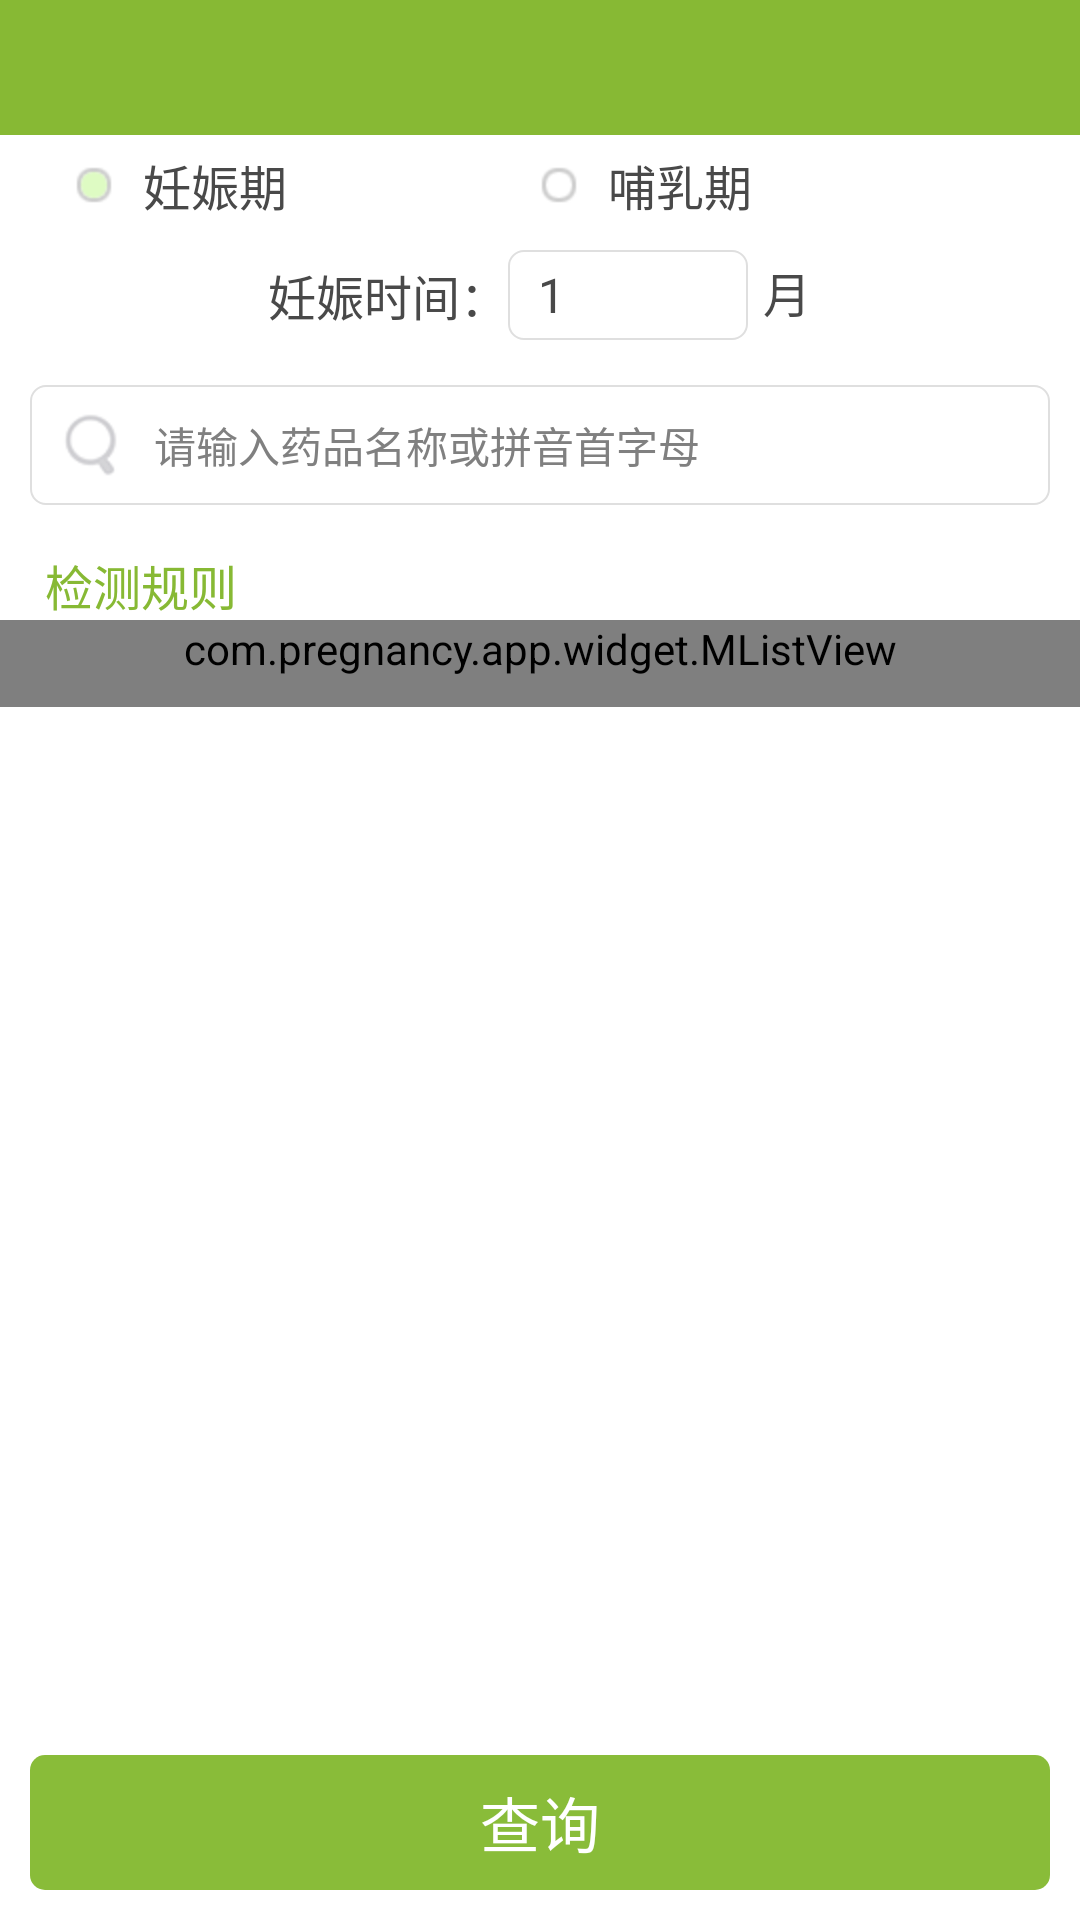

Produce the Android XML layout that renders to this screen, including the resource entries it uses.
<!-- AndroidManifest.xml: application theme ThemeActivity -->
<!-- res/layout/activity_yaodun_search.xml -->
<?xml version="1.0" encoding="utf-8"?>
<RelativeLayout xmlns:android="http://schemas.android.com/apk/res/android"
    android:id="@+id/layout_container"
    android:layout_width="match_parent"
    android:layout_height="match_parent"
    android:background="@color/white" >

    <include
        android:id="@+id/layout_title"
        layout="@layout/title_with_back_btn_wrap" />

    <Button
        android:id="@+id/btn_search"
        android:layout_width="match_parent"
        android:layout_height="45dp"
        android:layout_alignParentBottom="true"
        android:layout_margin="10dp"
        android:background="@drawable/btn_login_selector"
        android:gravity="center"
        android:text="查询"
        android:textColor="@color/white"
        android:textSize="20sp" />

    <ScrollView
        android:id="@+id/sv_layout"
        android:layout_width="match_parent"
        android:layout_height="match_parent"
        android:layout_above="@id/btn_search"
        android:layout_below="@id/layout_title"
        android:fillViewport="true"
        android:scrollbars="none" >

        <LinearLayout
            android:layout_width="match_parent"
            android:layout_height="wrap_content"
            android:orientation="vertical" >

            

            <RelativeLayout
                android:id="@+id/layout_yunfu"
                android:layout_width="match_parent"
                android:layout_height="wrap_content"
                android:gravity="center_vertical"
                android:padding="5dp" >

                <RadioGroup
                    android:id="@+id/rg_jieduan"
                    android:layout_width="fill_parent"
                    android:layout_height="wrap_content"
                    android:layout_centerHorizontal="true"
                    android:orientation="horizontal"
                    android:paddingLeft="20dp"
                    android:paddingRight="20dp" >

                    <RadioButton
                        android:id="@+id/rb_renshen"
                        android:layout_width="wrap_content"
                        android:layout_height="wrap_content"
                        android:layout_weight="1"
                        android:button="@null"
                        android:checked="true"
                        android:drawableLeft="@drawable/checkbox_woman_man_style"
                        android:drawablePadding="10dp"
                        android:text="妊娠期"
                        android:textColor="@color/title_gray"
                        android:textSize="16sp" />

                    <RadioButton
                        android:id="@+id/rb_buru"
                        android:layout_width="wrap_content"
                        android:layout_height="wrap_content"
                        android:layout_weight="1"
                        android:button="@null"
                        android:checked="false"
                        android:drawableLeft="@drawable/checkbox_woman_man_style"
                        android:drawablePadding="10dp"
                        android:text="哺乳期"
                        android:textColor="@color/title_gray"
                        android:textSize="16sp" />
                </RadioGroup>

                <LinearLayout
                    android:id="@+id/ll_month"
                    android:layout_width="wrap_content"
                    android:layout_height="wrap_content"
                    android:layout_below="@id/rg_jieduan"
                    android:layout_centerHorizontal="true"
                    android:layout_marginTop="10dp"
                    android:orientation="horizontal" >

                    <TextView
                        android:layout_width="wrap_content"
                        android:layout_height="wrap_content"
                        android:layout_gravity="center_vertical"
                        android:text="妊娠时间："
                        android:textColor="@color/title_gray"
                        android:textSize="16sp" />

                    <TextView
                        android:id="@+id/tv_renshen_time"
                        android:layout_width="80dp"
                        android:layout_height="30dp"
                        android:background="@drawable/edt_register_bg"
                        android:clickable="true"
                        android:drawablePadding="5dp"
                        android:gravity="center_vertical"
                        android:onClick="onClick"
                        android:paddingLeft="10dp"
                        android:paddingRight="10dp"
                        android:text="1"
                        android:textColor="@color/title_gray"
                        android:textSize="@dimen/size_3" />

                    <TextView
                        android:layout_width="wrap_content"
                        android:layout_height="wrap_content"
                        android:layout_marginLeft="5dp"
                        android:button="@drawable/checkbox_woman_man_style"
                        android:text="月"
                        android:textColor="@color/title_gray"
                        android:textSize="16sp" />
                </LinearLayout>
            </RelativeLayout>
            

            <LinearLayout
                android:layout_width="match_parent"
                android:layout_height="40dp"
                android:layout_marginLeft="10dp"
                android:layout_marginRight="10dp"
                android:layout_marginTop="10dp"
                android:background="@drawable/edt_register_bg"
                android:gravity="center_vertical"
                android:orientation="horizontal" >

                <ImageView
                    android:layout_width="wrap_content"
                    android:layout_height="wrap_content"
                    android:layout_gravity="center_vertical"
                    android:layout_marginLeft="10dp"
                    android:contentDescription="@null"
                    android:src="@drawable/icon_search" />

                <EditText
                    android:id="@+id/et_name"
                    android:layout_width="0dp"
                    android:layout_height="wrap_content"
                    android:layout_marginLeft="10dp"
                    android:layout_weight="1"
                    android:background="@null"
                    android:hint="请输入药品名称或拼音首字母"
                    android:textColor="@color/content_gray"
                    android:textSize="@dimen/size_4" />

                <ImageView
                    android:id="@+id/iv_qrcode"
                    android:layout_width="48dp"
                    android:layout_height="fill_parent"
                    android:layout_marginRight="0.7dp"
                    android:layout_marginTop="0.7dp"
                    android:background="@drawable/icon_scanner"
                    android:contentDescription="@null"
                    android:visibility="gone" />
            </LinearLayout>

            

            <LinearLayout
                android:id="@+id/layout_medicine_name"
                android:layout_width="match_parent"
                android:layout_height="wrap_content"
                android:background="@color/white"
                android:orientation="vertical" />

            

            <TextView
                android:id="@+id/tv_rules"
                android:layout_width="match_parent"
                android:layout_height="wrap_content"
                android:paddingLeft="15dp"
                android:paddingRight="15dp"
                android:paddingTop="15dp"
                android:text="检测规则"
                android:textColor="@color/main_color"
                android:textSize="16sp" />

            <com.pregnancy.app.widget.MListView
                android:id="@+id/lv_rules"
                android:layout_width="match_parent"
                android:layout_height="wrap_content"
                android:divider="@color/e8"
                android:dividerHeight="1dp"
                android:paddingBottom="10dp"
                android:paddingLeft="15dp"
                android:paddingRight="15dp" />
        </LinearLayout>
    </ScrollView>

    

    <ListView
        android:id="@+id/lv_names"
        android:layout_width="match_parent"
        android:layout_height="400dp"
        android:layout_marginLeft="10dp"
        android:layout_marginRight="10dp"
        android:layout_marginTop="97dp" />

</RelativeLayout>
<!-- res/layout/title_with_back_btn_wrap.xml (included above) -->
<?xml version="1.0" encoding="utf-8"?>
<RelativeLayout xmlns:android="http://schemas.android.com/apk/res/android"
    android:id="@+id/title_with_back_title_btn_bk"
    android:layout_width="fill_parent"
    android:layout_height="45dp"
    android:background="@color/main_color" >

    <LinearLayout
        android:layout_width="fill_parent"
        android:layout_height="wrap_content"
        android:layout_centerInParent="true"
        android:layout_marginLeft="50dp"
        android:layout_marginRight="50dp"
        android:gravity="center" >

        <TextView
            android:id="@+id/title_with_back_title_btn_mid"
            android:layout_width="wrap_content"
            android:layout_height="wrap_content"
            android:focusable="false"
            android:focusableInTouchMode="true"
            android:gravity="center"
            android:singleLine="true"
            android:textColor="@color/white"
            android:textSize="@dimen/size_1" />
    </LinearLayout>

    <LinearLayout
        android:id="@+id/title_with_back_title_btn_left"
        android:layout_width="wrap_content"
        android:layout_height="fill_parent"
        android:layout_centerVertical="true"
        android:gravity="center_vertical"
        android:paddingBottom="5dp"
        android:paddingLeft="10dp"
        android:paddingTop="5dp"
        android:visibility="visible" >

        <TextView
            android:id="@+id/tv_title_with_back_left"
            android:layout_width="wrap_content"
            android:layout_height="wrap_content"
            android:duplicateParentState="true"
            android:focusable="false"
            android:gravity="center"
            android:textColor="@color/white"
            android:textSize="@dimen/size_3" />
    </LinearLayout>

    <LinearLayout
        android:id="@+id/title_with_back_title_btn_right"
        android:layout_width="wrap_content"
        android:layout_height="fill_parent"
        android:layout_alignParentRight="true"
        android:layout_centerVertical="true"
        android:clickable="true"
        android:gravity="center_vertical|right"
        android:paddingBottom="5dp"
        android:paddingRight="10dp"
        android:paddingTop="5dp"
        android:visibility="visible" >

        <TextView
            android:id="@+id/tv_title_with_right"
            android:layout_width="wrap_content"
            android:layout_height="wrap_content"
            android:duplicateParentState="true"
            android:focusable="false"
            android:gravity="center"
            android:paddingBottom="3dp"
            android:paddingLeft="10dp"
            android:paddingRight="10dp"
            android:paddingTop="3dp"
            android:textColor="@color/white"
            android:textSize="@dimen/size_3" />
    </LinearLayout>

</RelativeLayout>
<!-- resources referenced by this layout -->
<resources>
  <color name="content_gray">#737373</color>
  <color name="e8">#e8e8e8</color>
  <color name="main_color">#87B934</color>
  <color name="title_gray">#494949</color>
  <color name="white">#FFFFFF</color>
  <dimen name="size_1">20sp</dimen>
  <dimen name="size_3">16sp</dimen>
  <dimen name="size_4">14sp</dimen>
  <!-- drawable btn_login_selector (drawable) -->
  <?xml version="1.0" encoding="utf-8"?>
  <selector xmlns:android="http://schemas.android.com/apk/res/android">
  
      <item android:state_pressed="true"><shape>
              <solid android:color="#ACDF50" />
  
              <corners android:radius="5dp" />
          </shape></item>
      <item android:state_pressed="false"><shape>
              <solid android:color="#89BC39" />
  
              <corners android:radius="5dp" />
          </shape></item>
  
  </selector>
  <!-- drawable checkbox_woman_man_style (drawable) -->
  <?xml version="1.0" encoding="utf-8"?>
  
  <selector xmlns:android="http://schemas.android.com/apk/res/android">
  
      <item android:drawable="@drawable/check_man_woman_checked" android:state_checked="true" android:state_pressed="true"/>
      <item android:drawable="@drawable/check_man_woman_normal" android:state_checked="false" android:state_pressed="true"/>
      <item android:drawable="@drawable/check_man_woman_normal" android:state_checked="false"/>
      <item android:drawable="@drawable/check_man_woman_checked" android:state_checked="true"/>
  
  </selector>
  <!-- drawable edt_register_bg (drawable) -->
  <?xml version="1.0" encoding="utf-8"?>
  <selector xmlns:android="http://schemas.android.com/apk/res/android">
  
      <item><shape>
              <solid android:color="@color/white" />
  
              <stroke android:width="0.7dp" android:color="@color/register_stroke_color" />
  
              <corners android:radius="5dp" />
          </shape></item>
  
  </selector>
  <!-- drawable icon_scanner: png bitmap (drawable-hdpi, 19308 bytes) -->
  <!-- drawable icon_search: png bitmap (drawable-hdpi, 19296 bytes) -->
  <style name="ThemeActivity" mce_bogus="1" parent="android:Theme.Light">
          <item name="android:windowAnimationStyle">@style/AnimationActivity</item>
          <item name="android:windowNoTitle">true</item>
          <item name="android:textColor">@color/black</item>
          <item name="android:textSize">14sp</item>
      </style>
  <!-- drawable check_man_woman_checked: png bitmap (drawable-hdpi, 18551 bytes) -->
  <!-- drawable check_man_woman_normal: png bitmap (drawable-hdpi, 18543 bytes) -->
  <color name="register_stroke_color">#DFDFDF</color>
  <style name="AnimationActivity" mce_bogus="1" parent="@android:style/Animation.Activity">
          <item name="android:activityOpenEnterAnimation">@anim/push_left_in</item>
          <item name="android:activityOpenExitAnimation">@anim/push_left_out</item>
          <item name="android:activityCloseEnterAnimation">@anim/push_right_in</item>
          <item name="android:activityCloseExitAnimation">@anim/push_right_out</item>
      </style>
  <color name="black">#000000</color>
</resources>
